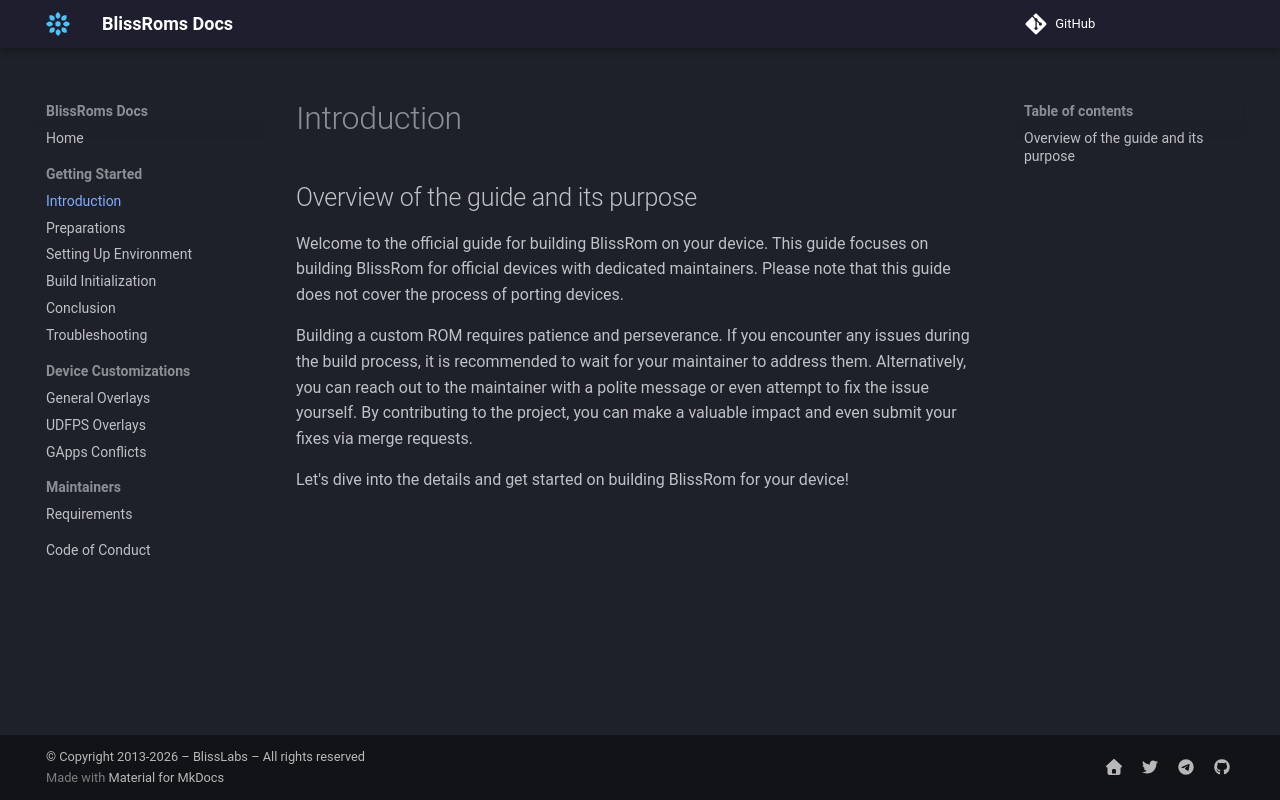

repository: BlissRoms/Documentation · page: getting-started/introduction/index.html · generator: mkdocs

# Introduction

## Overview of the guide and its purpose

Welcome to the official guide for building BlissRom on your device. This guide focuses on building BlissRom for official devices with dedicated maintainers. Please note that this guide does not cover the process of porting devices.

Building a custom ROM requires patience and perseverance. If you encounter any issues during the build process, it is recommended to wait for your maintainer to address them. Alternatively, you can reach out to the maintainer with a polite message or even attempt to fix the issue yourself. By contributing to the project, you can make a valuable impact and even submit your fixes via merge requests.

Let's dive into the details and get started on building BlissRom for your device!
